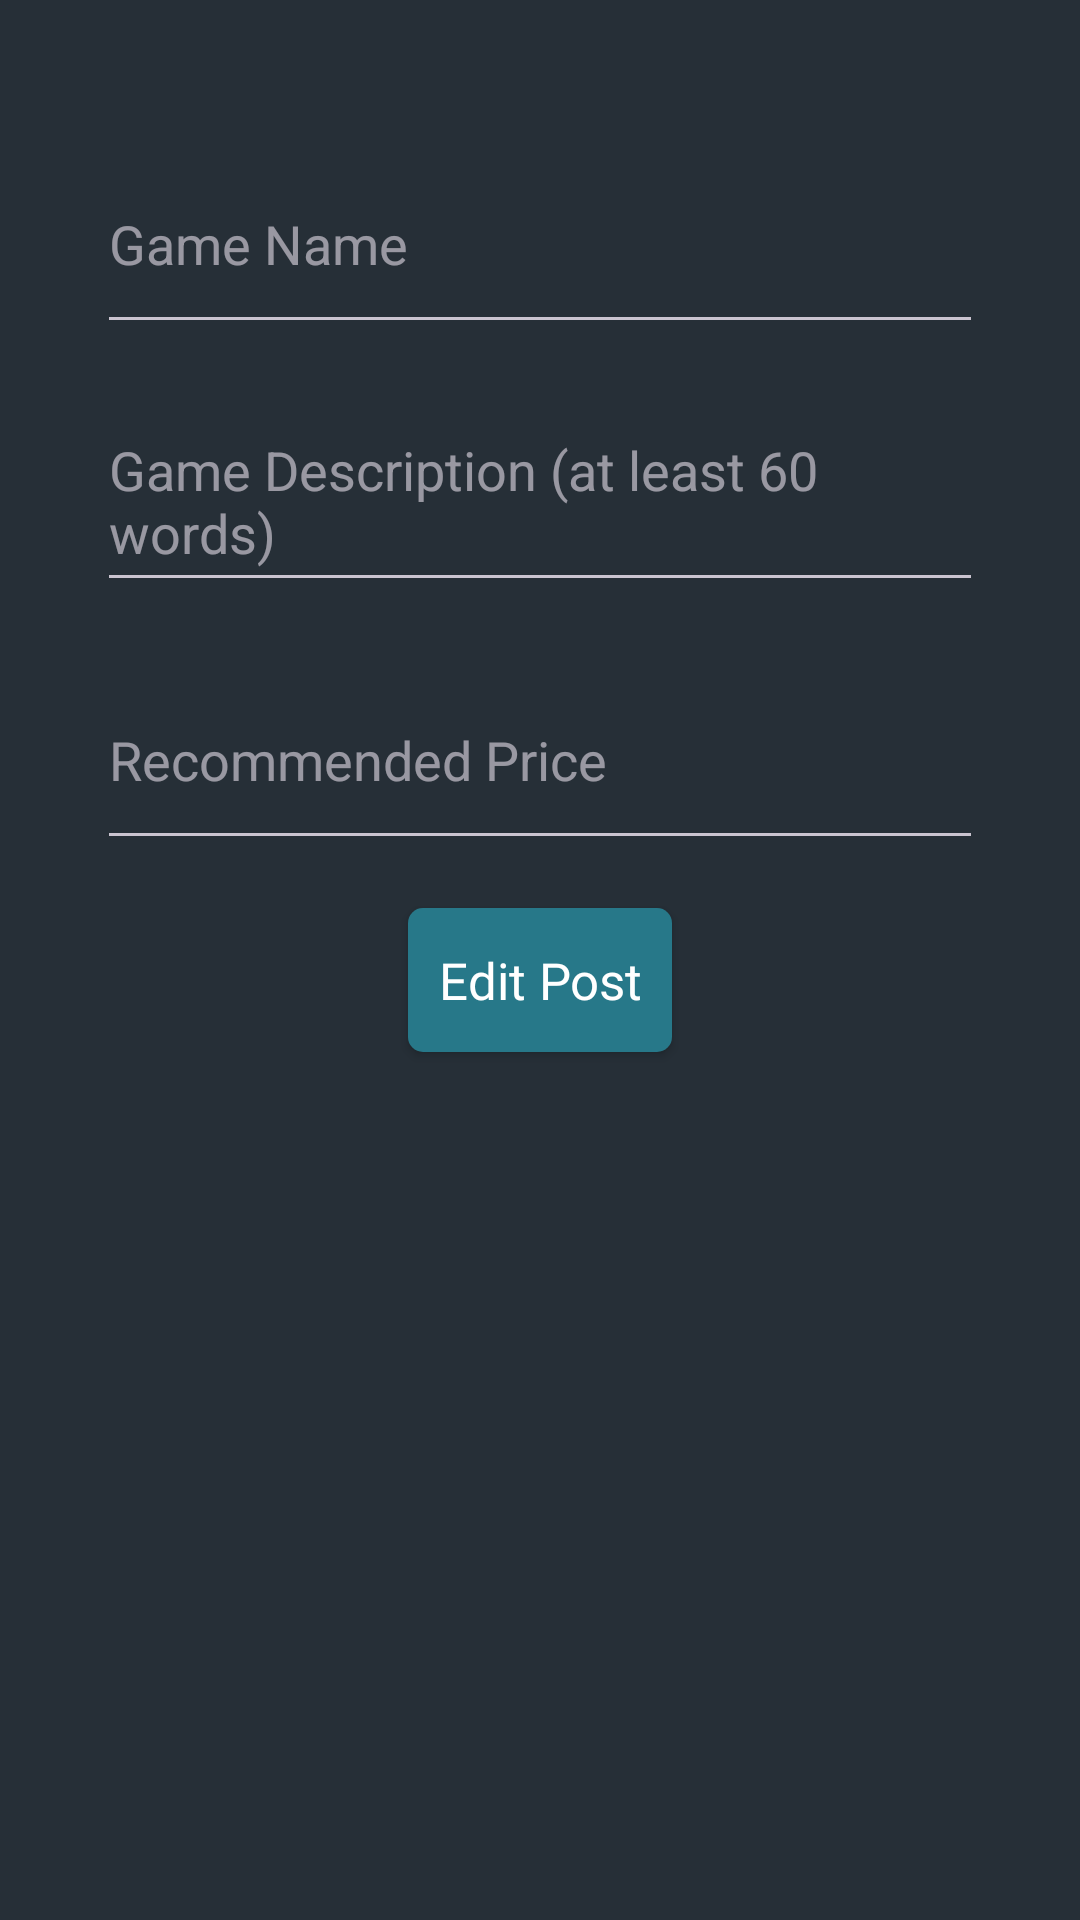

Layout XML and referenced resources for this Android screen:
<!-- AndroidManifest.xml: application theme Theme.HorizonHubAndroidClient -->
<!-- res/layout/fragment_edit_post.xml -->
<?xml version="1.0" encoding="utf-8"?>
<androidx.constraintlayout.widget.ConstraintLayout xmlns:android="http://schemas.android.com/apk/res/android"
    xmlns:app="http://schemas.android.com/apk/res-auto"
    xmlns:tools="http://schemas.android.com/tools"
    android:layout_width="match_parent"
    android:layout_height="match_parent">

    <EditText
        android:id="@+id/editTextGameName"
        android:layout_width="0dp"
        android:layout_height="70dp"
        android:autofillHints="name"
        android:hint="@string/game_name"
        android:inputType="text"
        app:layout_constraintEnd_toEndOf="@id/guidelinePageRight"
        app:layout_constraintStart_toStartOf="@id/guidelinePageLeft"
        app:layout_constraintTop_toTopOf="@id/textGuideline" />

    <EditText
        android:id="@+id/editTextDescription"
        android:layout_width="0dp"
        android:layout_height="70dp"
        android:layout_marginTop="16dp"
        android:hint="@string/game_description"
        android:inputType="textMultiLine"
        android:minLines="5"
        app:layout_constraintEnd_toEndOf="@id/guidelinePageRight"
        app:layout_constraintStart_toStartOf="@id/guidelinePageLeft"
        app:layout_constraintTop_toBottomOf="@+id/editTextGameName" />

    
    <EditText
        android:id="@+id/editTextPrice"
        android:layout_width="0dp"
        android:layout_height="70dp"
        android:layout_marginTop="16dp"
        android:hint="@string/recommended_price"
        android:inputType="numberDecimal"
        app:layout_constraintEnd_toEndOf="@id/guidelinePageRight"
        app:layout_constraintStart_toStartOf="@id/guidelinePageLeft"
        app:layout_constraintTop_toBottomOf="@+id/editTextDescription" />

    
    <Button
        android:id="@+id/btnEdit"
        style="@style/blueButtonStyle"
        android:layout_width="wrap_content"
        android:layout_height="wrap_content"
        android:layout_marginTop="16dp"
        android:text="Edit Post"
        app:layout_constraintEnd_toEndOf="@id/guidelinePageRight"
        app:layout_constraintStart_toStartOf="@id/guidelinePageLeft"
        app:layout_constraintTop_toBottomOf="@+id/editTextPrice" />

    <ProgressBar
        android:id="@+id/progressBar"
        style="?android:attr/progressBarStyle"
        android:layout_width="66dp"
        android:layout_height="53dp"
        android:visibility="gone"
        app:layout_constraintBottom_toBottomOf="parent"
        app:layout_constraintEnd_toEndOf="@id/guidelinePageRight"
        app:layout_constraintStart_toStartOf="@id/guidelinePageLeft"
        app:layout_constraintTop_toBottomOf="@+id/btnEdit"
        app:layout_constraintVertical_bias="0.342"
        tools:layout_editor_absoluteX="172dp" />


    <androidx.constraintlayout.widget.Guideline
        android:id="@+id/textGuideline"
        android:layout_width="wrap_content"
        android:layout_height="wrap_content"
        android:orientation="horizontal"
        app:layout_constraintGuide_percent="0.07" />

    <androidx.constraintlayout.widget.Guideline
        android:id="@+id/registerGuideline"
        android:layout_width="wrap_content"
        android:layout_height="wrap_content"
        android:orientation="horizontal"
        app:layout_constraintGuide_percent="0.95" />

    <androidx.constraintlayout.widget.Guideline
        android:id="@+id/guidelinePageLeft"
        android:layout_width="wrap_content"
        android:layout_height="wrap_content"
        android:orientation="vertical"
        app:layout_constraintGuide_percent="0.09" />

    <androidx.constraintlayout.widget.Guideline
        android:id="@+id/guidelinePageRight"
        android:layout_width="wrap_content"
        android:layout_height="wrap_content"
        android:orientation="vertical"
        app:layout_constraintGuide_percent="0.91" />


</androidx.constraintlayout.widget.ConstraintLayout>
<!-- resources referenced by this layout -->
<resources>
  <string name="game_description">Game Description (at least 60 words)</string>
  <string name="game_name">Game Name</string>
  <string name="recommended_price">Recommended Price</string>
  <style name="blueButtonStyle">
          <item name="android:background">@drawable/blue_background</item>
          <item name="android:fontFamily">@font/poppins_thin</item>
          <item name="android:textColor">@color/white</item>
          <item name="android:textSize">@dimen/h2TextSize</item>
          <item name="android:textAllCaps">false</item>
      </style>
  <style name="Theme.HorizonHubAndroidClient" parent="Base.Theme.HorizonHubAndroidClient" />
  <!-- drawable blue_background (drawable) -->
  <shape xmlns:android="http://schemas.android.com/apk/res/android"
      android:shape="rectangle">
      <solid android:color="@color/primary_dark" />
      <corners android:radius="@dimen/buttonCorners" />
  </shape>
  <color name="white">#FFFFFFFF</color>
  <dimen name="h2TextSize">17sp</dimen>
  <style name="Base.Theme.HorizonHubAndroidClient" parent="Theme.Material3.Dark.NoActionBar">
          <item name="colorPrimary">@color/primary_dark</item>
          <item name="android:windowBackground">@color/background_dark</item>
          <item name="android:colorBackground">@color/background_dark</item>
      </style>
  <color name="primary_dark">#277889</color>
  <dimen name="buttonCorners">5dp</dimen>
  <color name="background_dark">#262f37</color>
</resources>
